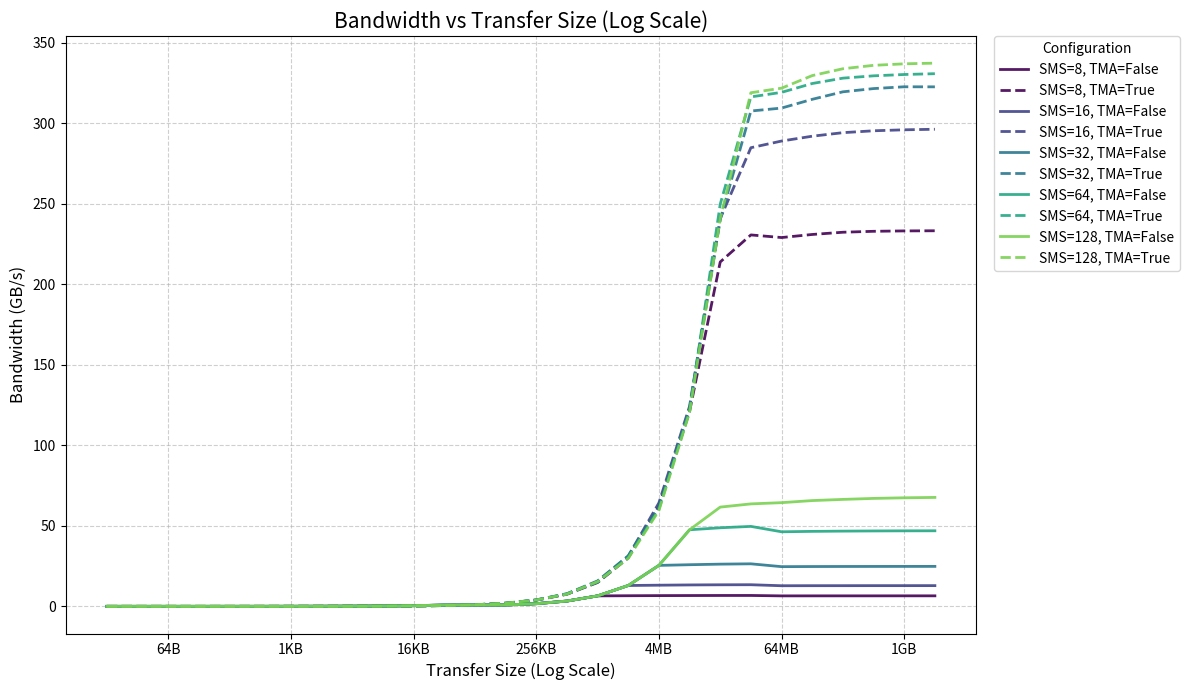

Write the Python code that produced this figure.
import matplotlib.pyplot as plt
import re
import matplotlib.ticker as ticker

# Raw measurement data
raw_data_reduce = """
Size 16 bytes, tma=False, num_sms=8, One side transfer Bandwidth: 0.00 GB/s
Size 32 bytes, tma=False, num_sms=8, One side transfer Bandwidth: 0.00 GB/s
Size 64 bytes, tma=False, num_sms=8, One side transfer Bandwidth: 0.00 GB/s
Size 128 bytes, tma=False, num_sms=8, One side transfer Bandwidth: 0.00 GB/s
Size 256 bytes, tma=False, num_sms=8, One side transfer Bandwidth: 0.01 GB/s
Size 512 bytes, tma=False, num_sms=8, One side transfer Bandwidth: 0.01 GB/s
Size 1024 bytes, tma=False, num_sms=8, One side transfer Bandwidth: 0.02 GB/s
Size 2048 bytes, tma=False, num_sms=8, One side transfer Bandwidth: 0.05 GB/s
Size 4096 bytes, tma=False, num_sms=8, One side transfer Bandwidth: 0.09 GB/s
Size 8192 bytes, tma=False, num_sms=8, One side transfer Bandwidth: 0.18 GB/s
Size 16384 bytes, tma=False, num_sms=8, One side transfer Bandwidth: 0.43 GB/s
Size 32768 bytes, tma=False, num_sms=8, One side transfer Bandwidth: 0.78 GB/s
Size 65536 bytes, tma=False, num_sms=8, One side transfer Bandwidth: 0.82 GB/s
Size 131072 bytes, tma=False, num_sms=8, One side transfer Bandwidth: 0.83 GB/s
Size 262144 bytes, tma=False, num_sms=8, One side transfer Bandwidth: 1.65 GB/s
Size 524288 bytes, tma=False, num_sms=8, One side transfer Bandwidth: 3.28 GB/s
Size 1048576 bytes, tma=False, num_sms=8, One side transfer Bandwidth: 6.50 GB/s
Size 2097152 bytes, tma=False, num_sms=8, One side transfer Bandwidth: 6.59 GB/s
Size 4194304 bytes, tma=False, num_sms=8, One side transfer Bandwidth: 6.67 GB/s
Size 8388608 bytes, tma=False, num_sms=8, One side transfer Bandwidth: 6.71 GB/s
Size 16777216 bytes, tma=False, num_sms=8, One side transfer Bandwidth: 6.75 GB/s
Size 33554432 bytes, tma=False, num_sms=8, One side transfer Bandwidth: 6.76 GB/s
Size 67108864 bytes, tma=False, num_sms=8, One side transfer Bandwidth: 6.50 GB/s
Size 134217728 bytes, tma=False, num_sms=8, One side transfer Bandwidth: 6.51 GB/s
Size 268435456 bytes, tma=False, num_sms=8, One side transfer Bandwidth: 6.52 GB/s
Size 536870912 bytes, tma=False, num_sms=8, One side transfer Bandwidth: 6.52 GB/s
Size 1073741824 bytes, tma=False, num_sms=8, One side transfer Bandwidth: 6.53 GB/s
Size 2147483648 bytes, tma=False, num_sms=8, One side transfer Bandwidth: 6.53 GB/s
Size 16 bytes, tma=False, num_sms=16, One side transfer Bandwidth: 0.00 GB/s
Size 32 bytes, tma=False, num_sms=16, One side transfer Bandwidth: 0.00 GB/s
Size 64 bytes, tma=False, num_sms=16, One side transfer Bandwidth: 0.00 GB/s
Size 128 bytes, tma=False, num_sms=16, One side transfer Bandwidth: 0.00 GB/s
Size 256 bytes, tma=False, num_sms=16, One side transfer Bandwidth: 0.01 GB/s
Size 512 bytes, tma=False, num_sms=16, One side transfer Bandwidth: 0.01 GB/s
Size 1024 bytes, tma=False, num_sms=16, One side transfer Bandwidth: 0.02 GB/s
Size 2048 bytes, tma=False, num_sms=16, One side transfer Bandwidth: 0.05 GB/s
Size 4096 bytes, tma=False, num_sms=16, One side transfer Bandwidth: 0.10 GB/s
Size 8192 bytes, tma=False, num_sms=16, One side transfer Bandwidth: 0.19 GB/s
Size 16384 bytes, tma=False, num_sms=16, One side transfer Bandwidth: 0.41 GB/s
Size 32768 bytes, tma=False, num_sms=16, One side transfer Bandwidth: 0.79 GB/s
Size 65536 bytes, tma=False, num_sms=16, One side transfer Bandwidth: 0.82 GB/s
Size 131072 bytes, tma=False, num_sms=16, One side transfer Bandwidth: 0.83 GB/s
Size 262144 bytes, tma=False, num_sms=16, One side transfer Bandwidth: 1.65 GB/s
Size 524288 bytes, tma=False, num_sms=16, One side transfer Bandwidth: 3.29 GB/s
Size 1048576 bytes, tma=False, num_sms=16, One side transfer Bandwidth: 6.50 GB/s
Size 2097152 bytes, tma=False, num_sms=16, One side transfer Bandwidth: 12.95 GB/s
Size 4194304 bytes, tma=False, num_sms=16, One side transfer Bandwidth: 13.14 GB/s
Size 8388608 bytes, tma=False, num_sms=16, One side transfer Bandwidth: 13.30 GB/s
Size 16777216 bytes, tma=False, num_sms=16, One side transfer Bandwidth: 13.39 GB/s
Size 33554432 bytes, tma=False, num_sms=16, One side transfer Bandwidth: 13.43 GB/s
Size 67108864 bytes, tma=False, num_sms=16, One side transfer Bandwidth: 12.80 GB/s
Size 134217728 bytes, tma=False, num_sms=16, One side transfer Bandwidth: 12.83 GB/s
Size 268435456 bytes, tma=False, num_sms=16, One side transfer Bandwidth: 12.84 GB/s
Size 536870912 bytes, tma=False, num_sms=16, One side transfer Bandwidth: 12.86 GB/s
Size 1073741824 bytes, tma=False, num_sms=16, One side transfer Bandwidth: 12.86 GB/s
Size 2147483648 bytes, tma=False, num_sms=16, One side transfer Bandwidth: 12.87 GB/s
Size 16 bytes, tma=False, num_sms=32, One side transfer Bandwidth: 0.00 GB/s
Size 32 bytes, tma=False, num_sms=32, One side transfer Bandwidth: 0.00 GB/s
Size 64 bytes, tma=False, num_sms=32, One side transfer Bandwidth: 0.00 GB/s
Size 128 bytes, tma=False, num_sms=32, One side transfer Bandwidth: 0.00 GB/s
Size 256 bytes, tma=False, num_sms=32, One side transfer Bandwidth: 0.01 GB/s
Size 512 bytes, tma=False, num_sms=32, One side transfer Bandwidth: 0.01 GB/s
Size 1024 bytes, tma=False, num_sms=32, One side transfer Bandwidth: 0.02 GB/s
Size 2048 bytes, tma=False, num_sms=32, One side transfer Bandwidth: 0.05 GB/s
Size 4096 bytes, tma=False, num_sms=32, One side transfer Bandwidth: 0.09 GB/s
Size 8192 bytes, tma=False, num_sms=32, One side transfer Bandwidth: 0.20 GB/s
Size 16384 bytes, tma=False, num_sms=32, One side transfer Bandwidth: 0.36 GB/s
Size 32768 bytes, tma=False, num_sms=32, One side transfer Bandwidth: 0.79 GB/s
Size 65536 bytes, tma=False, num_sms=32, One side transfer Bandwidth: 0.82 GB/s
Size 131072 bytes, tma=False, num_sms=32, One side transfer Bandwidth: 0.83 GB/s
Size 262144 bytes, tma=False, num_sms=32, One side transfer Bandwidth: 1.65 GB/s
Size 524288 bytes, tma=False, num_sms=32, One side transfer Bandwidth: 3.29 GB/s
Size 1048576 bytes, tma=False, num_sms=32, One side transfer Bandwidth: 6.50 GB/s
Size 2097152 bytes, tma=False, num_sms=32, One side transfer Bandwidth: 12.94 GB/s
Size 4194304 bytes, tma=False, num_sms=32, One side transfer Bandwidth: 25.44 GB/s
Size 8388608 bytes, tma=False, num_sms=32, One side transfer Bandwidth: 25.86 GB/s
Size 16777216 bytes, tma=False, num_sms=32, One side transfer Bandwidth: 26.22 GB/s
Size 33554432 bytes, tma=False, num_sms=32, One side transfer Bandwidth: 26.42 GB/s
Size 67108864 bytes, tma=False, num_sms=32, One side transfer Bandwidth: 24.66 GB/s
Size 134217728 bytes, tma=False, num_sms=32, One side transfer Bandwidth: 24.73 GB/s
Size 268435456 bytes, tma=False, num_sms=32, One side transfer Bandwidth: 24.77 GB/s
Size 536870912 bytes, tma=False, num_sms=32, One side transfer Bandwidth: 24.79 GB/s
Size 1073741824 bytes, tma=False, num_sms=32, One side transfer Bandwidth: 24.81 GB/s
Size 2147483648 bytes, tma=False, num_sms=32, One side transfer Bandwidth: 24.82 GB/s
Size 16 bytes, tma=False, num_sms=64, One side transfer Bandwidth: 0.00 GB/s
Size 32 bytes, tma=False, num_sms=64, One side transfer Bandwidth: 0.00 GB/s
Size 64 bytes, tma=False, num_sms=64, One side transfer Bandwidth: 0.00 GB/s
Size 128 bytes, tma=False, num_sms=64, One side transfer Bandwidth: 0.00 GB/s
Size 256 bytes, tma=False, num_sms=64, One side transfer Bandwidth: 0.01 GB/s
Size 512 bytes, tma=False, num_sms=64, One side transfer Bandwidth: 0.01 GB/s
Size 1024 bytes, tma=False, num_sms=64, One side transfer Bandwidth: 0.02 GB/s
Size 2048 bytes, tma=False, num_sms=64, One side transfer Bandwidth: 0.05 GB/s
Size 4096 bytes, tma=False, num_sms=64, One side transfer Bandwidth: 0.09 GB/s
Size 8192 bytes, tma=False, num_sms=64, One side transfer Bandwidth: 0.19 GB/s
Size 16384 bytes, tma=False, num_sms=64, One side transfer Bandwidth: 0.41 GB/s
Size 32768 bytes, tma=False, num_sms=64, One side transfer Bandwidth: 0.79 GB/s
Size 65536 bytes, tma=False, num_sms=64, One side transfer Bandwidth: 0.82 GB/s
Size 131072 bytes, tma=False, num_sms=64, One side transfer Bandwidth: 0.83 GB/s
Size 262144 bytes, tma=False, num_sms=64, One side transfer Bandwidth: 1.65 GB/s
Size 524288 bytes, tma=False, num_sms=64, One side transfer Bandwidth: 3.29 GB/s
Size 1048576 bytes, tma=False, num_sms=64, One side transfer Bandwidth: 6.50 GB/s
Size 2097152 bytes, tma=False, num_sms=64, One side transfer Bandwidth: 12.94 GB/s
Size 4194304 bytes, tma=False, num_sms=64, One side transfer Bandwidth: 25.44 GB/s
Size 8388608 bytes, tma=False, num_sms=64, One side transfer Bandwidth: 47.57 GB/s
Size 16777216 bytes, tma=False, num_sms=64, One side transfer Bandwidth: 48.81 GB/s
Size 33554432 bytes, tma=False, num_sms=64, One side transfer Bandwidth: 49.67 GB/s
Size 67108864 bytes, tma=False, num_sms=64, One side transfer Bandwidth: 46.32 GB/s
Size 134217728 bytes, tma=False, num_sms=64, One side transfer Bandwidth: 46.58 GB/s
Size 268435456 bytes, tma=False, num_sms=64, One side transfer Bandwidth: 46.73 GB/s
Size 536870912 bytes, tma=False, num_sms=64, One side transfer Bandwidth: 46.84 GB/s
Size 1073741824 bytes, tma=False, num_sms=64, One side transfer Bandwidth: 46.91 GB/s
Size 2147483648 bytes, tma=False, num_sms=64, One side transfer Bandwidth: 46.94 GB/s
Size 16 bytes, tma=False, num_sms=128, One side transfer Bandwidth: 0.00 GB/s
Size 32 bytes, tma=False, num_sms=128, One side transfer Bandwidth: 0.00 GB/s
Size 64 bytes, tma=False, num_sms=128, One side transfer Bandwidth: 0.00 GB/s
Size 128 bytes, tma=False, num_sms=128, One side transfer Bandwidth: 0.00 GB/s
Size 256 bytes, tma=False, num_sms=128, One side transfer Bandwidth: 0.01 GB/s
Size 512 bytes, tma=False, num_sms=128, One side transfer Bandwidth: 0.01 GB/s
Size 1024 bytes, tma=False, num_sms=128, One side transfer Bandwidth: 0.02 GB/s
Size 2048 bytes, tma=False, num_sms=128, One side transfer Bandwidth: 0.05 GB/s
Size 4096 bytes, tma=False, num_sms=128, One side transfer Bandwidth: 0.09 GB/s
Size 8192 bytes, tma=False, num_sms=128, One side transfer Bandwidth: 0.19 GB/s
Size 16384 bytes, tma=False, num_sms=128, One side transfer Bandwidth: 0.39 GB/s
Size 32768 bytes, tma=False, num_sms=128, One side transfer Bandwidth: 0.79 GB/s
Size 65536 bytes, tma=False, num_sms=128, One side transfer Bandwidth: 0.82 GB/s
Size 131072 bytes, tma=False, num_sms=128, One side transfer Bandwidth: 0.83 GB/s
Size 262144 bytes, tma=False, num_sms=128, One side transfer Bandwidth: 1.65 GB/s
Size 524288 bytes, tma=False, num_sms=128, One side transfer Bandwidth: 3.28 GB/s
Size 1048576 bytes, tma=False, num_sms=128, One side transfer Bandwidth: 6.50 GB/s
Size 2097152 bytes, tma=False, num_sms=128, One side transfer Bandwidth: 12.94 GB/s
Size 4194304 bytes, tma=False, num_sms=128, One side transfer Bandwidth: 25.41 GB/s
Size 8388608 bytes, tma=False, num_sms=128, One side transfer Bandwidth: 47.54 GB/s
Size 16777216 bytes, tma=False, num_sms=128, One side transfer Bandwidth: 61.66 GB/s
Size 33554432 bytes, tma=False, num_sms=128, One side transfer Bandwidth: 63.65 GB/s
Size 67108864 bytes, tma=False, num_sms=128, One side transfer Bandwidth: 64.42 GB/s
Size 134217728 bytes, tma=False, num_sms=128, One side transfer Bandwidth: 65.71 GB/s
Size 268435456 bytes, tma=False, num_sms=128, One side transfer Bandwidth: 66.44 GB/s
Size 536870912 bytes, tma=False, num_sms=128, One side transfer Bandwidth: 67.06 GB/s
Size 1073741824 bytes, tma=False, num_sms=128, One side transfer Bandwidth: 67.43 GB/s
Size 2147483648 bytes, tma=False, num_sms=128, One side transfer Bandwidth: 67.67 GB/s
Size 16 bytes, tma=True, num_sms=8, One side transfer Bandwidth: 0.00 GB/s
Size 32 bytes, tma=True, num_sms=8, One side transfer Bandwidth: 0.00 GB/s
Size 64 bytes, tma=True, num_sms=8, One side transfer Bandwidth: 0.00 GB/s
Size 128 bytes, tma=True, num_sms=8, One side transfer Bandwidth: 0.00 GB/s
Size 256 bytes, tma=True, num_sms=8, One side transfer Bandwidth: 0.00 GB/s
Size 512 bytes, tma=True, num_sms=8, One side transfer Bandwidth: 0.01 GB/s
Size 1024 bytes, tma=True, num_sms=8, One side transfer Bandwidth: 0.02 GB/s
Size 2048 bytes, tma=True, num_sms=8, One side transfer Bandwidth: 0.03 GB/s
Size 4096 bytes, tma=True, num_sms=8, One side transfer Bandwidth: 0.06 GB/s
Size 8192 bytes, tma=True, num_sms=8, One side transfer Bandwidth: 0.13 GB/s
Size 16384 bytes, tma=True, num_sms=8, One side transfer Bandwidth: 0.25 GB/s
Size 32768 bytes, tma=True, num_sms=8, One side transfer Bandwidth: 0.50 GB/s
Size 65536 bytes, tma=True, num_sms=8, One side transfer Bandwidth: 0.98 GB/s
Size 131072 bytes, tma=True, num_sms=8, One side transfer Bandwidth: 1.97 GB/s
Size 262144 bytes, tma=True, num_sms=8, One side transfer Bandwidth: 3.83 GB/s
Size 524288 bytes, tma=True, num_sms=8, One side transfer Bandwidth: 7.53 GB/s
Size 1048576 bytes, tma=True, num_sms=8, One side transfer Bandwidth: 14.79 GB/s
Size 2097152 bytes, tma=True, num_sms=8, One side transfer Bandwidth: 30.08 GB/s
Size 4194304 bytes, tma=True, num_sms=8, One side transfer Bandwidth: 62.23 GB/s
Size 8388608 bytes, tma=True, num_sms=8, One side transfer Bandwidth: 121.04 GB/s
Size 16777216 bytes, tma=True, num_sms=8, One side transfer Bandwidth: 213.96 GB/s
Size 33554432 bytes, tma=True, num_sms=8, One side transfer Bandwidth: 230.76 GB/s
Size 67108864 bytes, tma=True, num_sms=8, One side transfer Bandwidth: 229.13 GB/s
Size 134217728 bytes, tma=True, num_sms=8, One side transfer Bandwidth: 231.04 GB/s
Size 268435456 bytes, tma=True, num_sms=8, One side transfer Bandwidth: 232.43 GB/s
Size 536870912 bytes, tma=True, num_sms=8, One side transfer Bandwidth: 233.01 GB/s
Size 1073741824 bytes, tma=True, num_sms=8, One side transfer Bandwidth: 233.25 GB/s
Size 2147483648 bytes, tma=True, num_sms=8, One side transfer Bandwidth: 233.34 GB/s
Size 16 bytes, tma=True, num_sms=16, One side transfer Bandwidth: 0.00 GB/s
Size 32 bytes, tma=True, num_sms=16, One side transfer Bandwidth: 0.00 GB/s
Size 64 bytes, tma=True, num_sms=16, One side transfer Bandwidth: 0.00 GB/s
Size 128 bytes, tma=True, num_sms=16, One side transfer Bandwidth: 0.00 GB/s
Size 256 bytes, tma=True, num_sms=16, One side transfer Bandwidth: 0.00 GB/s
Size 512 bytes, tma=True, num_sms=16, One side transfer Bandwidth: 0.01 GB/s
Size 1024 bytes, tma=True, num_sms=16, One side transfer Bandwidth: 0.02 GB/s
Size 2048 bytes, tma=True, num_sms=16, One side transfer Bandwidth: 0.03 GB/s
Size 4096 bytes, tma=True, num_sms=16, One side transfer Bandwidth: 0.06 GB/s
Size 8192 bytes, tma=True, num_sms=16, One side transfer Bandwidth: 0.12 GB/s
Size 16384 bytes, tma=True, num_sms=16, One side transfer Bandwidth: 0.23 GB/s
Size 32768 bytes, tma=True, num_sms=16, One side transfer Bandwidth: 0.49 GB/s
Size 65536 bytes, tma=True, num_sms=16, One side transfer Bandwidth: 0.98 GB/s
Size 131072 bytes, tma=True, num_sms=16, One side transfer Bandwidth: 1.92 GB/s
Size 262144 bytes, tma=True, num_sms=16, One side transfer Bandwidth: 4.02 GB/s
Size 524288 bytes, tma=True, num_sms=16, One side transfer Bandwidth: 7.58 GB/s
Size 1048576 bytes, tma=True, num_sms=16, One side transfer Bandwidth: 15.45 GB/s
Size 2097152 bytes, tma=True, num_sms=16, One side transfer Bandwidth: 31.14 GB/s
Size 4194304 bytes, tma=True, num_sms=16, One side transfer Bandwidth: 64.28 GB/s
Size 8388608 bytes, tma=True, num_sms=16, One side transfer Bandwidth: 124.26 GB/s
Size 16777216 bytes, tma=True, num_sms=16, One side transfer Bandwidth: 240.90 GB/s
Size 33554432 bytes, tma=True, num_sms=16, One side transfer Bandwidth: 284.94 GB/s
Size 67108864 bytes, tma=True, num_sms=16, One side transfer Bandwidth: 289.09 GB/s
Size 134217728 bytes, tma=True, num_sms=16, One side transfer Bandwidth: 292.09 GB/s
Size 268435456 bytes, tma=True, num_sms=16, One side transfer Bandwidth: 294.29 GB/s
Size 536870912 bytes, tma=True, num_sms=16, One side transfer Bandwidth: 295.46 GB/s
Size 1073741824 bytes, tma=True, num_sms=16, One side transfer Bandwidth: 296.07 GB/s
Size 2147483648 bytes, tma=True, num_sms=16, One side transfer Bandwidth: 296.41 GB/s
Size 16 bytes, tma=True, num_sms=32, One side transfer Bandwidth: 0.00 GB/s
Size 32 bytes, tma=True, num_sms=32, One side transfer Bandwidth: 0.00 GB/s
Size 64 bytes, tma=True, num_sms=32, One side transfer Bandwidth: 0.00 GB/s
Size 128 bytes, tma=True, num_sms=32, One side transfer Bandwidth: 0.00 GB/s
Size 256 bytes, tma=True, num_sms=32, One side transfer Bandwidth: 0.00 GB/s
Size 512 bytes, tma=True, num_sms=32, One side transfer Bandwidth: 0.01 GB/s
Size 1024 bytes, tma=True, num_sms=32, One side transfer Bandwidth: 0.02 GB/s
Size 2048 bytes, tma=True, num_sms=32, One side transfer Bandwidth: 0.03 GB/s
Size 4096 bytes, tma=True, num_sms=32, One side transfer Bandwidth: 0.06 GB/s
Size 8192 bytes, tma=True, num_sms=32, One side transfer Bandwidth: 0.12 GB/s
Size 16384 bytes, tma=True, num_sms=32, One side transfer Bandwidth: 0.25 GB/s
Size 32768 bytes, tma=True, num_sms=32, One side transfer Bandwidth: 0.44 GB/s
Size 65536 bytes, tma=True, num_sms=32, One side transfer Bandwidth: 0.98 GB/s
Size 131072 bytes, tma=True, num_sms=32, One side transfer Bandwidth: 1.93 GB/s
Size 262144 bytes, tma=True, num_sms=32, One side transfer Bandwidth: 3.87 GB/s
Size 524288 bytes, tma=True, num_sms=32, One side transfer Bandwidth: 7.84 GB/s
Size 1048576 bytes, tma=True, num_sms=32, One side transfer Bandwidth: 15.80 GB/s
Size 2097152 bytes, tma=True, num_sms=32, One side transfer Bandwidth: 31.38 GB/s
Size 4194304 bytes, tma=True, num_sms=32, One side transfer Bandwidth: 61.73 GB/s
Size 8388608 bytes, tma=True, num_sms=32, One side transfer Bandwidth: 122.82 GB/s
Size 16777216 bytes, tma=True, num_sms=32, One side transfer Bandwidth: 240.25 GB/s
Size 33554432 bytes, tma=True, num_sms=32, One side transfer Bandwidth: 307.75 GB/s
Size 67108864 bytes, tma=True, num_sms=32, One side transfer Bandwidth: 309.57 GB/s
Size 134217728 bytes, tma=True, num_sms=32, One side transfer Bandwidth: 315.01 GB/s
Size 268435456 bytes, tma=True, num_sms=32, One side transfer Bandwidth: 319.67 GB/s
Size 536870912 bytes, tma=True, num_sms=32, One side transfer Bandwidth: 321.68 GB/s
Size 1073741824 bytes, tma=True, num_sms=32, One side transfer Bandwidth: 322.80 GB/s
Size 2147483648 bytes, tma=True, num_sms=32, One side transfer Bandwidth: 322.76 GB/s
Size 16 bytes, tma=True, num_sms=64, One side transfer Bandwidth: 0.00 GB/s
Size 32 bytes, tma=True, num_sms=64, One side transfer Bandwidth: 0.00 GB/s
Size 64 bytes, tma=True, num_sms=64, One side transfer Bandwidth: 0.00 GB/s
Size 128 bytes, tma=True, num_sms=64, One side transfer Bandwidth: 0.00 GB/s
Size 256 bytes, tma=True, num_sms=64, One side transfer Bandwidth: 0.00 GB/s
Size 512 bytes, tma=True, num_sms=64, One side transfer Bandwidth: 0.01 GB/s
Size 1024 bytes, tma=True, num_sms=64, One side transfer Bandwidth: 0.02 GB/s
Size 2048 bytes, tma=True, num_sms=64, One side transfer Bandwidth: 0.03 GB/s
Size 4096 bytes, tma=True, num_sms=64, One side transfer Bandwidth: 0.06 GB/s
Size 8192 bytes, tma=True, num_sms=64, One side transfer Bandwidth: 0.12 GB/s
Size 16384 bytes, tma=True, num_sms=64, One side transfer Bandwidth: 0.25 GB/s
Size 32768 bytes, tma=True, num_sms=64, One side transfer Bandwidth: 0.50 GB/s
Size 65536 bytes, tma=True, num_sms=64, One side transfer Bandwidth: 0.93 GB/s
Size 131072 bytes, tma=True, num_sms=64, One side transfer Bandwidth: 1.91 GB/s
Size 262144 bytes, tma=True, num_sms=64, One side transfer Bandwidth: 3.99 GB/s
Size 524288 bytes, tma=True, num_sms=64, One side transfer Bandwidth: 7.82 GB/s
Size 1048576 bytes, tma=True, num_sms=64, One side transfer Bandwidth: 15.00 GB/s
Size 2097152 bytes, tma=True, num_sms=64, One side transfer Bandwidth: 30.53 GB/s
Size 4194304 bytes, tma=True, num_sms=64, One side transfer Bandwidth: 60.23 GB/s
Size 8388608 bytes, tma=True, num_sms=64, One side transfer Bandwidth: 121.41 GB/s
Size 16777216 bytes, tma=True, num_sms=64, One side transfer Bandwidth: 249.86 GB/s
Size 33554432 bytes, tma=True, num_sms=64, One side transfer Bandwidth: 316.51 GB/s
Size 67108864 bytes, tma=True, num_sms=64, One side transfer Bandwidth: 319.34 GB/s
Size 134217728 bytes, tma=True, num_sms=64, One side transfer Bandwidth: 324.83 GB/s
Size 268435456 bytes, tma=True, num_sms=64, One side transfer Bandwidth: 328.16 GB/s
Size 536870912 bytes, tma=True, num_sms=64, One side transfer Bandwidth: 329.60 GB/s
Size 1073741824 bytes, tma=True, num_sms=64, One side transfer Bandwidth: 330.43 GB/s
Size 2147483648 bytes, tma=True, num_sms=64, One side transfer Bandwidth: 330.93 GB/s
Size 16 bytes, tma=True, num_sms=128, One side transfer Bandwidth: 0.00 GB/s
Size 32 bytes, tma=True, num_sms=128, One side transfer Bandwidth: 0.00 GB/s
Size 64 bytes, tma=True, num_sms=128, One side transfer Bandwidth: 0.00 GB/s
Size 128 bytes, tma=True, num_sms=128, One side transfer Bandwidth: 0.00 GB/s
Size 256 bytes, tma=True, num_sms=128, One side transfer Bandwidth: 0.00 GB/s
Size 512 bytes, tma=True, num_sms=128, One side transfer Bandwidth: 0.01 GB/s
Size 1024 bytes, tma=True, num_sms=128, One side transfer Bandwidth: 0.02 GB/s
Size 2048 bytes, tma=True, num_sms=128, One side transfer Bandwidth: 0.03 GB/s
Size 4096 bytes, tma=True, num_sms=128, One side transfer Bandwidth: 0.06 GB/s
Size 8192 bytes, tma=True, num_sms=128, One side transfer Bandwidth: 0.12 GB/s
Size 16384 bytes, tma=True, num_sms=128, One side transfer Bandwidth: 0.24 GB/s
Size 32768 bytes, tma=True, num_sms=128, One side transfer Bandwidth: 0.50 GB/s
Size 65536 bytes, tma=True, num_sms=128, One side transfer Bandwidth: 0.97 GB/s
Size 131072 bytes, tma=True, num_sms=128, One side transfer Bandwidth: 2.01 GB/s
Size 262144 bytes, tma=True, num_sms=128, One side transfer Bandwidth: 3.93 GB/s
Size 524288 bytes, tma=True, num_sms=128, One side transfer Bandwidth: 7.54 GB/s
Size 1048576 bytes, tma=True, num_sms=128, One side transfer Bandwidth: 15.38 GB/s
Size 2097152 bytes, tma=True, num_sms=128, One side transfer Bandwidth: 29.77 GB/s
Size 4194304 bytes, tma=True, num_sms=128, One side transfer Bandwidth: 59.52 GB/s
Size 8388608 bytes, tma=True, num_sms=128, One side transfer Bandwidth: 120.42 GB/s
Size 16777216 bytes, tma=True, num_sms=128, One side transfer Bandwidth: 240.83 GB/s
Size 33554432 bytes, tma=True, num_sms=128, One side transfer Bandwidth: 319.10 GB/s
Size 67108864 bytes, tma=True, num_sms=128, One side transfer Bandwidth: 321.93 GB/s
Size 134217728 bytes, tma=True, num_sms=128, One side transfer Bandwidth: 329.75 GB/s
Size 268435456 bytes, tma=True, num_sms=128, One side transfer Bandwidth: 334.00 GB/s
Size 536870912 bytes, tma=True, num_sms=128, One side transfer Bandwidth: 336.12 GB/s
Size 1073741824 bytes, tma=True, num_sms=128, One side transfer Bandwidth: 337.06 GB/s
Size 2147483648 bytes, tma=True, num_sms=128, One side transfer Bandwidth: 337.49 GB/s
"""


raw_data_send = """
Size 16 bytes, tma=False, num_sms=8, One side transfer Bandwidth: 0.00 GB/s
Size 32 bytes, tma=False, num_sms=8, One side transfer Bandwidth: 0.00 GB/s
Size 64 bytes, tma=False, num_sms=8, One side transfer Bandwidth: 0.00 GB/s
Size 128 bytes, tma=False, num_sms=8, One side transfer Bandwidth: 0.00 GB/s
Size 256 bytes, tma=False, num_sms=8, One side transfer Bandwidth: 0.01 GB/s
Size 512 bytes, tma=False, num_sms=8, One side transfer Bandwidth: 0.01 GB/s
Size 1024 bytes, tma=False, num_sms=8, One side transfer Bandwidth: 0.02 GB/s
Size 2048 bytes, tma=False, num_sms=8, One side transfer Bandwidth: 0.05 GB/s
Size 4096 bytes, tma=False, num_sms=8, One side transfer Bandwidth: 0.09 GB/s
Size 8192 bytes, tma=False, num_sms=8, One side transfer Bandwidth: 0.18 GB/s
Size 16384 bytes, tma=False, num_sms=8, One side transfer Bandwidth: 0.37 GB/s
Size 32768 bytes, tma=False, num_sms=8, One side transfer Bandwidth: 0.74 GB/s
Size 65536 bytes, tma=False, num_sms=8, One side transfer Bandwidth: 1.47 GB/s
Size 131072 bytes, tma=False, num_sms=8, One side transfer Bandwidth: 2.89 GB/s
Size 262144 bytes, tma=False, num_sms=8, One side transfer Bandwidth: 6.11 GB/s
Size 524288 bytes, tma=False, num_sms=8, One side transfer Bandwidth: 11.84 GB/s
Size 1048576 bytes, tma=False, num_sms=8, One side transfer Bandwidth: 22.82 GB/s
Size 2097152 bytes, tma=False, num_sms=8, One side transfer Bandwidth: 47.10 GB/s
Size 4194304 bytes, tma=False, num_sms=8, One side transfer Bandwidth: 90.26 GB/s
Size 8388608 bytes, tma=False, num_sms=8, One side transfer Bandwidth: 178.45 GB/s
Size 16777216 bytes, tma=False, num_sms=8, One side transfer Bandwidth: 193.41 GB/s
Size 33554432 bytes, tma=False, num_sms=8, One side transfer Bandwidth: 197.54 GB/s
Size 67108864 bytes, tma=False, num_sms=8, One side transfer Bandwidth: 199.62 GB/s
Size 134217728 bytes, tma=False, num_sms=8, One side transfer Bandwidth: 202.03 GB/s
Size 268435456 bytes, tma=False, num_sms=8, One side transfer Bandwidth: 203.44 GB/s
Size 536870912 bytes, tma=False, num_sms=8, One side transfer Bandwidth: 204.26 GB/s
Size 1073741824 bytes, tma=False, num_sms=8, One side transfer Bandwidth: 204.38 GB/s
Size 2147483648 bytes, tma=False, num_sms=8, One side transfer Bandwidth: 204.42 GB/s
Size 16 bytes, tma=False, num_sms=16, One side transfer Bandwidth: 0.00 GB/s
Size 32 bytes, tma=False, num_sms=16, One side transfer Bandwidth: 0.00 GB/s
Size 64 bytes, tma=False, num_sms=16, One side transfer Bandwidth: 0.00 GB/s
Size 128 bytes, tma=False, num_sms=16, One side transfer Bandwidth: 0.00 GB/s
Size 256 bytes, tma=False, num_sms=16, One side transfer Bandwidth: 0.01 GB/s
Size 512 bytes, tma=False, num_sms=16, One side transfer Bandwidth: 0.01 GB/s
Size 1024 bytes, tma=False, num_sms=16, One side transfer Bandwidth: 0.02 GB/s
Size 2048 bytes, tma=False, num_sms=16, One side transfer Bandwidth: 0.05 GB/s
Size 4096 bytes, tma=False, num_sms=16, One side transfer Bandwidth: 0.10 GB/s
Size 8192 bytes, tma=False, num_sms=16, One side transfer Bandwidth: 0.18 GB/s
Size 16384 bytes, tma=False, num_sms=16, One side transfer Bandwidth: 0.38 GB/s
Size 32768 bytes, tma=False, num_sms=16, One side transfer Bandwidth: 0.75 GB/s
Size 65536 bytes, tma=False, num_sms=16, One side transfer Bandwidth: 1.50 GB/s
Size 131072 bytes, tma=False, num_sms=16, One side transfer Bandwidth: 2.96 GB/s
Size 262144 bytes, tma=False, num_sms=16, One side transfer Bandwidth: 6.09 GB/s
Size 524288 bytes, tma=False, num_sms=16, One side transfer Bandwidth: 12.07 GB/s
Size 1048576 bytes, tma=False, num_sms=16, One side transfer Bandwidth: 23.54 GB/s
Size 2097152 bytes, tma=False, num_sms=16, One side transfer Bandwidth: 46.82 GB/s
Size 4194304 bytes, tma=False, num_sms=16, One side transfer Bandwidth: 91.03 GB/s
Size 8388608 bytes, tma=False, num_sms=16, One side transfer Bandwidth: 182.77 GB/s
Size 16777216 bytes, tma=False, num_sms=16, One side transfer Bandwidth: 263.06 GB/s
Size 33554432 bytes, tma=False, num_sms=16, One side transfer Bandwidth: 268.37 GB/s
Size 67108864 bytes, tma=False, num_sms=16, One side transfer Bandwidth: 271.14 GB/s
Size 134217728 bytes, tma=False, num_sms=16, One side transfer Bandwidth: 275.38 GB/s
Size 268435456 bytes, tma=False, num_sms=16, One side transfer Bandwidth: 276.78 GB/s
Size 536870912 bytes, tma=False, num_sms=16, One side transfer Bandwidth: 277.57 GB/s
Size 1073741824 bytes, tma=False, num_sms=16, One side transfer Bandwidth: 278.13 GB/s
Size 2147483648 bytes, tma=False, num_sms=16, One side transfer Bandwidth: 278.26 GB/s
Size 16 bytes, tma=False, num_sms=32, One side transfer Bandwidth: 0.00 GB/s
Size 32 bytes, tma=False, num_sms=32, One side transfer Bandwidth: 0.00 GB/s
Size 64 bytes, tma=False, num_sms=32, One side transfer Bandwidth: 0.00 GB/s
Size 128 bytes, tma=False, num_sms=32, One side transfer Bandwidth: 0.00 GB/s
Size 256 bytes, tma=False, num_sms=32, One side transfer Bandwidth: 0.01 GB/s
Size 512 bytes, tma=False, num_sms=32, One side transfer Bandwidth: 0.01 GB/s
Size 1024 bytes, tma=False, num_sms=32, One side transfer Bandwidth: 0.02 GB/s
Size 2048 bytes, tma=False, num_sms=32, One side transfer Bandwidth: 0.05 GB/s
Size 4096 bytes, tma=False, num_sms=32, One side transfer Bandwidth: 0.09 GB/s
Size 8192 bytes, tma=False, num_sms=32, One side transfer Bandwidth: 0.18 GB/s
Size 16384 bytes, tma=False, num_sms=32, One side transfer Bandwidth: 0.37 GB/s
Size 32768 bytes, tma=False, num_sms=32, One side transfer Bandwidth: 0.72 GB/s
Size 65536 bytes, tma=False, num_sms=32, One side transfer Bandwidth: 1.48 GB/s
Size 131072 bytes, tma=False, num_sms=32, One side transfer Bandwidth: 2.88 GB/s
Size 262144 bytes, tma=False, num_sms=32, One side transfer Bandwidth: 5.87 GB/s
Size 524288 bytes, tma=False, num_sms=32, One side transfer Bandwidth: 11.79 GB/s
Size 1048576 bytes, tma=False, num_sms=32, One side transfer Bandwidth: 23.15 GB/s
Size 2097152 bytes, tma=False, num_sms=32, One side transfer Bandwidth: 47.08 GB/s
Size 4194304 bytes, tma=False, num_sms=32, One side transfer Bandwidth: 91.37 GB/s
Size 8388608 bytes, tma=False, num_sms=32, One side transfer Bandwidth: 180.04 GB/s
Size 16777216 bytes, tma=False, num_sms=32, One side transfer Bandwidth: 271.96 GB/s
Size 33554432 bytes, tma=False, num_sms=32, One side transfer Bandwidth: 278.88 GB/s
Size 67108864 bytes, tma=False, num_sms=32, One side transfer Bandwidth: 284.19 GB/s
Size 134217728 bytes, tma=False, num_sms=32, One side transfer Bandwidth: 288.56 GB/s
Size 268435456 bytes, tma=False, num_sms=32, One side transfer Bandwidth: 293.12 GB/s
Size 536870912 bytes, tma=False, num_sms=32, One side transfer Bandwidth: 295.11 GB/s
Size 1073741824 bytes, tma=False, num_sms=32, One side transfer Bandwidth: 295.76 GB/s
Size 2147483648 bytes, tma=False, num_sms=32, One side transfer Bandwidth: 296.32 GB/s
Size 16 bytes, tma=False, num_sms=64, One side transfer Bandwidth: 0.00 GB/s
Size 32 bytes, tma=False, num_sms=64, One side transfer Bandwidth: 0.00 GB/s
Size 64 bytes, tma=False, num_sms=64, One side transfer Bandwidth: 0.00 GB/s
Size 128 bytes, tma=False, num_sms=64, One side transfer Bandwidth: 0.00 GB/s
Size 256 bytes, tma=False, num_sms=64, One side transfer Bandwidth: 0.01 GB/s
Size 512 bytes, tma=False, num_sms=64, One side transfer Bandwidth: 0.01 GB/s
Size 1024 bytes, tma=False, num_sms=64, One side transfer Bandwidth: 0.02 GB/s
Size 2048 bytes, tma=False, num_sms=64, One side transfer Bandwidth: 0.05 GB/s
Size 4096 bytes, tma=False, num_sms=64, One side transfer Bandwidth: 0.09 GB/s
Size 8192 bytes, tma=False, num_sms=64, One side transfer Bandwidth: 0.18 GB/s
Size 16384 bytes, tma=False, num_sms=64, One side transfer Bandwidth: 0.38 GB/s
Size 32768 bytes, tma=False, num_sms=64, One side transfer Bandwidth: 0.73 GB/s
Size 65536 bytes, tma=False, num_sms=64, One side transfer Bandwidth: 1.49 GB/s
Size 131072 bytes, tma=False, num_sms=64, One side transfer Bandwidth: 2.88 GB/s
Size 262144 bytes, tma=False, num_sms=64, One side transfer Bandwidth: 5.94 GB/s
Size 524288 bytes, tma=False, num_sms=64, One side transfer Bandwidth: 11.97 GB/s
Size 1048576 bytes, tma=False, num_sms=64, One side transfer Bandwidth: 23.34 GB/s
Size 2097152 bytes, tma=False, num_sms=64, One side transfer Bandwidth: 47.13 GB/s
Size 4194304 bytes, tma=False, num_sms=64, One side transfer Bandwidth: 94.12 GB/s
Size 8388608 bytes, tma=False, num_sms=64, One side transfer Bandwidth: 183.95 GB/s
Size 16777216 bytes, tma=False, num_sms=64, One side transfer Bandwidth: 273.31 GB/s
Size 33554432 bytes, tma=False, num_sms=64, One side transfer Bandwidth: 309.57 GB/s
Size 67108864 bytes, tma=False, num_sms=64, One side transfer Bandwidth: 313.79 GB/s
Size 134217728 bytes, tma=False, num_sms=64, One side transfer Bandwidth: 319.27 GB/s
Size 268435456 bytes, tma=False, num_sms=64, One side transfer Bandwidth: 322.02 GB/s
Size 536870912 bytes, tma=False, num_sms=64, One side transfer Bandwidth: 323.32 GB/s
Size 1073741824 bytes, tma=False, num_sms=64, One side transfer Bandwidth: 323.82 GB/s
Size 2147483648 bytes, tma=False, num_sms=64, One side transfer Bandwidth: 324.27 GB/s
Size 16 bytes, tma=False, num_sms=128, One side transfer Bandwidth: 0.00 GB/s
Size 32 bytes, tma=False, num_sms=128, One side transfer Bandwidth: 0.00 GB/s
Size 64 bytes, tma=False, num_sms=128, One side transfer Bandwidth: 0.00 GB/s
Size 128 bytes, tma=False, num_sms=128, One side transfer Bandwidth: 0.00 GB/s
Size 256 bytes, tma=False, num_sms=128, One side transfer Bandwidth: 0.01 GB/s
Size 512 bytes, tma=False, num_sms=128, One side transfer Bandwidth: 0.01 GB/s
Size 1024 bytes, tma=False, num_sms=128, One side transfer Bandwidth: 0.02 GB/s
Size 2048 bytes, tma=False, num_sms=128, One side transfer Bandwidth: 0.05 GB/s
Size 4096 bytes, tma=False, num_sms=128, One side transfer Bandwidth: 0.09 GB/s
Size 8192 bytes, tma=False, num_sms=128, One side transfer Bandwidth: 0.19 GB/s
Size 16384 bytes, tma=False, num_sms=128, One side transfer Bandwidth: 0.37 GB/s
Size 32768 bytes, tma=False, num_sms=128, One side transfer Bandwidth: 0.69 GB/s
Size 65536 bytes, tma=False, num_sms=128, One side transfer Bandwidth: 1.47 GB/s
Size 131072 bytes, tma=False, num_sms=128, One side transfer Bandwidth: 2.88 GB/s
Size 262144 bytes, tma=False, num_sms=128, One side transfer Bandwidth: 6.00 GB/s
Size 524288 bytes, tma=False, num_sms=128, One side transfer Bandwidth: 11.94 GB/s
Size 1048576 bytes, tma=False, num_sms=128, One side transfer Bandwidth: 24.30 GB/s
Size 2097152 bytes, tma=False, num_sms=128, One side transfer Bandwidth: 45.01 GB/s
Size 4194304 bytes, tma=False, num_sms=128, One side transfer Bandwidth: 89.89 GB/s
Size 8388608 bytes, tma=False, num_sms=128, One side transfer Bandwidth: 183.75 GB/s
Size 16777216 bytes, tma=False, num_sms=128, One side transfer Bandwidth: 284.82 GB/s
Size 33554432 bytes, tma=False, num_sms=128, One side transfer Bandwidth: 315.37 GB/s
Size 67108864 bytes, tma=False, num_sms=128, One side transfer Bandwidth: 320.88 GB/s
Size 134217728 bytes, tma=False, num_sms=128, One side transfer Bandwidth: 328.25 GB/s
Size 268435456 bytes, tma=False, num_sms=128, One side transfer Bandwidth: 332.65 GB/s
Size 536870912 bytes, tma=False, num_sms=128, One side transfer Bandwidth: 334.80 GB/s
Size 1073741824 bytes, tma=False, num_sms=128, One side transfer Bandwidth: 336.00 GB/s
Size 2147483648 bytes, tma=False, num_sms=128, One side transfer Bandwidth: 336.48 GB/s
Size 16 bytes, tma=True, num_sms=8, One side transfer Bandwidth: 0.00 GB/s
Size 32 bytes, tma=True, num_sms=8, One side transfer Bandwidth: 0.00 GB/s
Size 64 bytes, tma=True, num_sms=8, One side transfer Bandwidth: 0.00 GB/s
Size 128 bytes, tma=True, num_sms=8, One side transfer Bandwidth: 0.00 GB/s
Size 256 bytes, tma=True, num_sms=8, One side transfer Bandwidth: 0.00 GB/s
Size 512 bytes, tma=True, num_sms=8, One side transfer Bandwidth: 0.01 GB/s
Size 1024 bytes, tma=True, num_sms=8, One side transfer Bandwidth: 0.01 GB/s
Size 2048 bytes, tma=True, num_sms=8, One side transfer Bandwidth: 0.03 GB/s
Size 4096 bytes, tma=True, num_sms=8, One side transfer Bandwidth: 0.06 GB/s
Size 8192 bytes, tma=True, num_sms=8, One side transfer Bandwidth: 0.12 GB/s
Size 16384 bytes, tma=True, num_sms=8, One side transfer Bandwidth: 0.24 GB/s
Size 32768 bytes, tma=True, num_sms=8, One side transfer Bandwidth: 0.50 GB/s
Size 65536 bytes, tma=True, num_sms=8, One side transfer Bandwidth: 0.94 GB/s
Size 131072 bytes, tma=True, num_sms=8, One side transfer Bandwidth: 2.00 GB/s
Size 262144 bytes, tma=True, num_sms=8, One side transfer Bandwidth: 3.77 GB/s
Size 524288 bytes, tma=True, num_sms=8, One side transfer Bandwidth: 7.66 GB/s
Size 1048576 bytes, tma=True, num_sms=8, One side transfer Bandwidth: 15.67 GB/s
Size 2097152 bytes, tma=True, num_sms=8, One side transfer Bandwidth: 31.30 GB/s
Size 4194304 bytes, tma=True, num_sms=8, One side transfer Bandwidth: 61.86 GB/s
Size 8388608 bytes, tma=True, num_sms=8, One side transfer Bandwidth: 112.93 GB/s
Size 16777216 bytes, tma=True, num_sms=8, One side transfer Bandwidth: 219.52 GB/s
Size 33554432 bytes, tma=True, num_sms=8, One side transfer Bandwidth: 231.20 GB/s
Size 67108864 bytes, tma=True, num_sms=8, One side transfer Bandwidth: 229.32 GB/s
Size 134217728 bytes, tma=True, num_sms=8, One side transfer Bandwidth: 232.02 GB/s
Size 268435456 bytes, tma=True, num_sms=8, One side transfer Bandwidth: 233.32 GB/s
Size 536870912 bytes, tma=True, num_sms=8, One side transfer Bandwidth: 234.13 GB/s
Size 1073741824 bytes, tma=True, num_sms=8, One side transfer Bandwidth: 234.38 GB/s
Size 2147483648 bytes, tma=True, num_sms=8, One side transfer Bandwidth: 234.59 GB/s
Size 16 bytes, tma=True, num_sms=16, One side transfer Bandwidth: 0.00 GB/s
Size 32 bytes, tma=True, num_sms=16, One side transfer Bandwidth: 0.00 GB/s
Size 64 bytes, tma=True, num_sms=16, One side transfer Bandwidth: 0.00 GB/s
Size 128 bytes, tma=True, num_sms=16, One side transfer Bandwidth: 0.00 GB/s
Size 256 bytes, tma=True, num_sms=16, One side transfer Bandwidth: 0.00 GB/s
Size 512 bytes, tma=True, num_sms=16, One side transfer Bandwidth: 0.01 GB/s
Size 1024 bytes, tma=True, num_sms=16, One side transfer Bandwidth: 0.02 GB/s
Size 2048 bytes, tma=True, num_sms=16, One side transfer Bandwidth: 0.03 GB/s
Size 4096 bytes, tma=True, num_sms=16, One side transfer Bandwidth: 0.06 GB/s
Size 8192 bytes, tma=True, num_sms=16, One side transfer Bandwidth: 0.12 GB/s
Size 16384 bytes, tma=True, num_sms=16, One side transfer Bandwidth: 0.24 GB/s
Size 32768 bytes, tma=True, num_sms=16, One side transfer Bandwidth: 0.47 GB/s
Size 65536 bytes, tma=True, num_sms=16, One side transfer Bandwidth: 0.94 GB/s
Size 131072 bytes, tma=True, num_sms=16, One side transfer Bandwidth: 1.87 GB/s
Size 262144 bytes, tma=True, num_sms=16, One side transfer Bandwidth: 3.87 GB/s
Size 524288 bytes, tma=True, num_sms=16, One side transfer Bandwidth: 7.59 GB/s
Size 1048576 bytes, tma=True, num_sms=16, One side transfer Bandwidth: 15.38 GB/s
Size 2097152 bytes, tma=True, num_sms=16, One side transfer Bandwidth: 29.09 GB/s
Size 4194304 bytes, tma=True, num_sms=16, One side transfer Bandwidth: 61.35 GB/s
Size 8388608 bytes, tma=True, num_sms=16, One side transfer Bandwidth: 113.96 GB/s
Size 16777216 bytes, tma=True, num_sms=16, One side transfer Bandwidth: 243.87 GB/s
Size 33554432 bytes, tma=True, num_sms=16, One side transfer Bandwidth: 309.98 GB/s
Size 67108864 bytes, tma=True, num_sms=16, One side transfer Bandwidth: 309.47 GB/s
Size 134217728 bytes, tma=True, num_sms=16, One side transfer Bandwidth: 315.11 GB/s
Size 268435456 bytes, tma=True, num_sms=16, One side transfer Bandwidth: 318.24 GB/s
Size 536870912 bytes, tma=True, num_sms=16, One side transfer Bandwidth: 319.86 GB/s
Size 1073741824 bytes, tma=True, num_sms=16, One side transfer Bandwidth: 319.99 GB/s
Size 2147483648 bytes, tma=True, num_sms=16, One side transfer Bandwidth: 320.74 GB/s
Size 16 bytes, tma=True, num_sms=32, One side transfer Bandwidth: 0.00 GB/s
Size 32 bytes, tma=True, num_sms=32, One side transfer Bandwidth: 0.00 GB/s
Size 64 bytes, tma=True, num_sms=32, One side transfer Bandwidth: 0.00 GB/s
Size 128 bytes, tma=True, num_sms=32, One side transfer Bandwidth: 0.00 GB/s
Size 256 bytes, tma=True, num_sms=32, One side transfer Bandwidth: 0.00 GB/s
Size 512 bytes, tma=True, num_sms=32, One side transfer Bandwidth: 0.01 GB/s
Size 1024 bytes, tma=True, num_sms=32, One side transfer Bandwidth: 0.02 GB/s
Size 2048 bytes, tma=True, num_sms=32, One side transfer Bandwidth: 0.03 GB/s
Size 4096 bytes, tma=True, num_sms=32, One side transfer Bandwidth: 0.06 GB/s
Size 8192 bytes, tma=True, num_sms=32, One side transfer Bandwidth: 0.12 GB/s
Size 16384 bytes, tma=True, num_sms=32, One side transfer Bandwidth: 0.24 GB/s
Size 32768 bytes, tma=True, num_sms=32, One side transfer Bandwidth: 0.46 GB/s
Size 65536 bytes, tma=True, num_sms=32, One side transfer Bandwidth: 0.97 GB/s
Size 131072 bytes, tma=True, num_sms=32, One side transfer Bandwidth: 1.98 GB/s
Size 262144 bytes, tma=True, num_sms=32, One side transfer Bandwidth: 3.89 GB/s
Size 524288 bytes, tma=True, num_sms=32, One side transfer Bandwidth: 7.42 GB/s
Size 1048576 bytes, tma=True, num_sms=32, One side transfer Bandwidth: 14.12 GB/s
Size 2097152 bytes, tma=True, num_sms=32, One side transfer Bandwidth: 30.65 GB/s
Size 4194304 bytes, tma=True, num_sms=32, One side transfer Bandwidth: 61.88 GB/s
Size 8388608 bytes, tma=True, num_sms=32, One side transfer Bandwidth: 122.08 GB/s
Size 16777216 bytes, tma=True, num_sms=32, One side transfer Bandwidth: 241.60 GB/s
Size 33554432 bytes, tma=True, num_sms=32, One side transfer Bandwidth: 329.84 GB/s
Size 67108864 bytes, tma=True, num_sms=32, One side transfer Bandwidth: 333.90 GB/s
Size 134217728 bytes, tma=True, num_sms=32, One side transfer Bandwidth: 340.07 GB/s
Size 268435456 bytes, tma=True, num_sms=32, One side transfer Bandwidth: 344.26 GB/s
Size 536870912 bytes, tma=True, num_sms=32, One side transfer Bandwidth: 347.15 GB/s
Size 1073741824 bytes, tma=True, num_sms=32, One side transfer Bandwidth: 347.76 GB/s
Size 2147483648 bytes, tma=True, num_sms=32, One side transfer Bandwidth: 347.94 GB/s
Size 16 bytes, tma=True, num_sms=64, One side transfer Bandwidth: 0.00 GB/s
Size 32 bytes, tma=True, num_sms=64, One side transfer Bandwidth: 0.00 GB/s
Size 64 bytes, tma=True, num_sms=64, One side transfer Bandwidth: 0.00 GB/s
Size 128 bytes, tma=True, num_sms=64, One side transfer Bandwidth: 0.00 GB/s
Size 256 bytes, tma=True, num_sms=64, One side transfer Bandwidth: 0.00 GB/s
Size 512 bytes, tma=True, num_sms=64, One side transfer Bandwidth: 0.01 GB/s
Size 1024 bytes, tma=True, num_sms=64, One side transfer Bandwidth: 0.01 GB/s
Size 2048 bytes, tma=True, num_sms=64, One side transfer Bandwidth: 0.03 GB/s
Size 4096 bytes, tma=True, num_sms=64, One side transfer Bandwidth: 0.06 GB/s
Size 8192 bytes, tma=True, num_sms=64, One side transfer Bandwidth: 0.12 GB/s
Size 16384 bytes, tma=True, num_sms=64, One side transfer Bandwidth: 0.25 GB/s
Size 32768 bytes, tma=True, num_sms=64, One side transfer Bandwidth: 0.48 GB/s
Size 65536 bytes, tma=True, num_sms=64, One side transfer Bandwidth: 0.98 GB/s
Size 131072 bytes, tma=True, num_sms=64, One side transfer Bandwidth: 1.88 GB/s
Size 262144 bytes, tma=True, num_sms=64, One side transfer Bandwidth: 3.78 GB/s
Size 524288 bytes, tma=True, num_sms=64, One side transfer Bandwidth: 7.79 GB/s
Size 1048576 bytes, tma=True, num_sms=64, One side transfer Bandwidth: 15.40 GB/s
Size 2097152 bytes, tma=True, num_sms=64, One side transfer Bandwidth: 30.91 GB/s
Size 4194304 bytes, tma=True, num_sms=64, One side transfer Bandwidth: 60.44 GB/s
Size 8388608 bytes, tma=True, num_sms=64, One side transfer Bandwidth: 120.53 GB/s
Size 16777216 bytes, tma=True, num_sms=64, One side transfer Bandwidth: 239.19 GB/s
Size 33554432 bytes, tma=True, num_sms=64, One side transfer Bandwidth: 348.32 GB/s
Size 67108864 bytes, tma=True, num_sms=64, One side transfer Bandwidth: 353.15 GB/s
Size 134217728 bytes, tma=True, num_sms=64, One side transfer Bandwidth: 358.07 GB/s
Size 268435456 bytes, tma=True, num_sms=64, One side transfer Bandwidth: 362.36 GB/s
Size 536870912 bytes, tma=True, num_sms=64, One side transfer Bandwidth: 364.68 GB/s
Size 1073741824 bytes, tma=True, num_sms=64, One side transfer Bandwidth: 365.50 GB/s
Size 2147483648 bytes, tma=True, num_sms=64, One side transfer Bandwidth: 365.78 GB/s
Size 16 bytes, tma=True, num_sms=128, One side transfer Bandwidth: 0.00 GB/s
Size 32 bytes, tma=True, num_sms=128, One side transfer Bandwidth: 0.00 GB/s
Size 64 bytes, tma=True, num_sms=128, One side transfer Bandwidth: 0.00 GB/s
Size 128 bytes, tma=True, num_sms=128, One side transfer Bandwidth: 0.00 GB/s
Size 256 bytes, tma=True, num_sms=128, One side transfer Bandwidth: 0.00 GB/s
Size 512 bytes, tma=True, num_sms=128, One side transfer Bandwidth: 0.01 GB/s
Size 1024 bytes, tma=True, num_sms=128, One side transfer Bandwidth: 0.02 GB/s
Size 2048 bytes, tma=True, num_sms=128, One side transfer Bandwidth: 0.03 GB/s
Size 4096 bytes, tma=True, num_sms=128, One side transfer Bandwidth: 0.06 GB/s
Size 8192 bytes, tma=True, num_sms=128, One side transfer Bandwidth: 0.12 GB/s
Size 16384 bytes, tma=True, num_sms=128, One side transfer Bandwidth: 0.24 GB/s
Size 32768 bytes, tma=True, num_sms=128, One side transfer Bandwidth: 0.50 GB/s
Size 65536 bytes, tma=True, num_sms=128, One side transfer Bandwidth: 0.99 GB/s
Size 131072 bytes, tma=True, num_sms=128, One side transfer Bandwidth: 1.93 GB/s
Size 262144 bytes, tma=True, num_sms=128, One side transfer Bandwidth: 3.85 GB/s
Size 524288 bytes, tma=True, num_sms=128, One side transfer Bandwidth: 7.46 GB/s
Size 1048576 bytes, tma=True, num_sms=128, One side transfer Bandwidth: 15.47 GB/s
Size 2097152 bytes, tma=True, num_sms=128, One side transfer Bandwidth: 30.49 GB/s
Size 4194304 bytes, tma=True, num_sms=128, One side transfer Bandwidth: 60.69 GB/s
Size 8388608 bytes, tma=True, num_sms=128, One side transfer Bandwidth: 122.97 GB/s
Size 16777216 bytes, tma=True, num_sms=128, One side transfer Bandwidth: 226.45 GB/s
Size 33554432 bytes, tma=True, num_sms=128, One side transfer Bandwidth: 352.20 GB/s
Size 67108864 bytes, tma=True, num_sms=128, One side transfer Bandwidth: 355.62 GB/s
Size 134217728 bytes, tma=True, num_sms=128, One side transfer Bandwidth: 365.28 GB/s
Size 268435456 bytes, tma=True, num_sms=128, One side transfer Bandwidth: 370.22 GB/s
Size 536870912 bytes, tma=True, num_sms=128, One side transfer Bandwidth: 372.72 GB/s
Size 1073741824 bytes, tma=True, num_sms=128, One side transfer Bandwidth: 374.20 GB/s
Size 2147483648 bytes, tma=True, num_sms=128, One side transfer Bandwidth: 374.98 GB/s"""
# Parse and store data
# Structure: (tma_status, num_sms) -> {'sizes': [], 'bw': []}
data_store = {}

for line in raw_data_reduce.strip().split('\n'):
    match = re.search(r'Size (\d+) bytes, tma=(True|False), num_sms=(\d+), One side transfer Bandwidth: ([\d.]+) GB/s', line)
    if match:
        size = int(match.group(1))
        tma = match.group(2) == 'True'
        num_sms = int(match.group(3))
        bw = float(match.group(4))
        
        key = (tma, num_sms)
        if key not in data_store:
            data_store[key] = {'sizes': [], 'bw': []}
        
        data_store[key]['sizes'].append(size)
        data_store[key]['bw'].append(bw)

# Configure color map
sms_counts = sorted(list(set(k[1] for k in data_store.keys())))
colors = plt.cm.viridis([i/len(sms_counts) for i in range(len(sms_counts))])
sms_color_map = {sms: color for sms, color in zip(sms_counts, colors)}

plt.figure(figsize=(12, 7))

sorted_keys = sorted(data_store.keys(), key=lambda k: (k[1], k[0]))

for tma, num_sms in sorted_keys:
    values = data_store[(tma, num_sms)]
    label = f'SMS={num_sms}, TMA={tma}'
    linestyle = '--' if tma else '-' 
    color = sms_color_map[num_sms]
    
    sorted_pairs = sorted(zip(values['sizes'], values['bw']))
    sizes = [p[0] for p in sorted_pairs]
    bw = [p[1] for p in sorted_pairs]
    
    plt.plot(sizes, bw, label=label, linestyle=linestyle, color=color, linewidth=2, alpha=0.9)

# --- Key change: use a log2 X axis ---
plt.xscale('log', base=2)

# Format X axis ticks with readable units
def human_readable_size(x, pos):
    if x >= 1024**3:
        return f'{x/1024**3:.0f}GB'
    elif x >= 1024**2:
        return f'{x/1024**2:.0f}MB'
    elif x >= 1024:
        return f'{x/1024:.0f}KB'
    else:
        return f'{x:.0f}B'

plt.gca().xaxis.set_major_formatter(ticker.FuncFormatter(human_readable_size))

plt.title('Bandwidth vs Transfer Size (Log Scale)', fontsize=15)
plt.xlabel('Transfer Size (Log Scale)', fontsize=12)
plt.ylabel('Bandwidth (GB/s)', fontsize=12)
plt.grid(True, linestyle='--', alpha=0.6, which="both") # which="both" ensures minor grid lines are visible on the log axis

plt.legend(bbox_to_anchor=(1.02, 1), loc='upper left', borderaxespad=0, title="Configuration")

plt.tight_layout()
plt.savefig('sm_throughput_log_scale.png', dpi=300)
